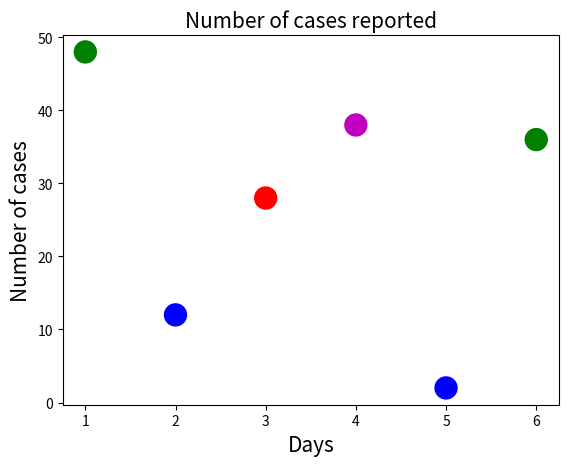

This figure's Python source:
import matplotlib.pyplot as plt
day=[1,2,3,4,5,6]
num=[48,12,28,38,2,36]
plt.xlabel("Days",fontsize=15)
plt.ylabel("Number of cases",fontsize=15)
plt.title("Number of cases reported",fontsize=15)
plt.scatter(day,num,s=250,color=["g","b","r","m","b","g"])
plt.show()